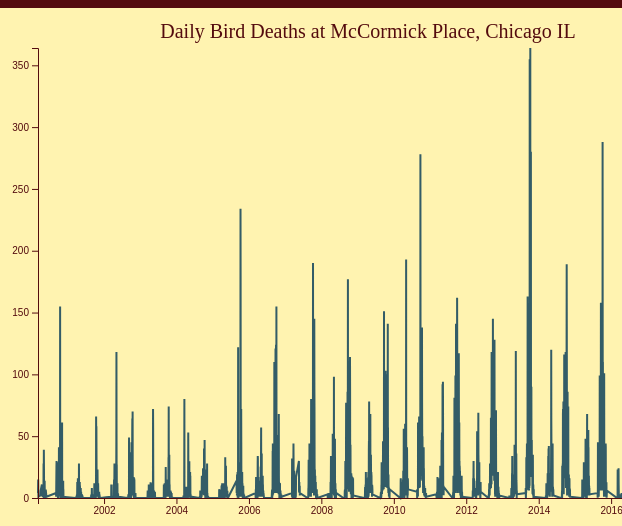
D3 v7 page, settled after 480 driven frames (8 s of simulated time); the page loaded 1 data file(s).



            // set the dimensions and margins of the graph
            var margin = {top: 20, right: 30, bottom: 30, left: 10},
                width = 700 - margin.left - margin.right,
                height = 500 - margin.top - margin.bottom;

            // parse the date / time
            var parseTime = d3.timeParse("%d-%b-%y");

            // set the ranges
            var x = d3.scaleTime().range([0, width]);
            var y = d3.scaleLinear().range([height, 0]);

            // define the line
            var valueline = d3.line()
                .x(function(d) { return x(d.date); })
                .y(function(d) { return y(d.close); });

            // append the svg obgect to the body of the page
            // appends a 'group' element to 'svg'
            // moves the 'group' element to the top left margin
            var svg = d3.select("main").append("svg")
                .attr("width", width + margin.left + margin.right)
                .attr("height", height + margin.top + margin.bottom+50)
            .append("g")
                .attr("transform",
                    "translate(" + (20+margin.left)+ "," + (20+margin.top) + ")");

            // Get the data
            d3.csv("data.csv").then(function(data) {
              // format the data
              data.forEach(function(d) {
                  d.date = parseTime(d.date);
                  d.close = +d.close;
              });

              // Scale the range of the data
              x.domain(d3.extent(data, function(d) { return d.date; }));
              y.domain([0, d3.max(data, function(d) { return d.close; })]);

              // Add the valueline path.
              svg.append("path")
                  .data([data])
                  .attr("class", "line")
                  .attr("d", valueline);

              // Add the x Axis
              svg.append("g")
                  .attr("transform", "translate(0," + height + ")")
                  .call(d3.axisBottom(x));

              // Add the y Axis
              svg.append("g")
                  .call(d3.axisLeft(y));
            });

            svg.append("text")
            .attr("x", (width / 2))             
            .attr("y", 0 - (margin.top / 2))
            .attr("text-anchor", "middle")  
            .style("font-size", "20px")   
            .style('fill', '#540b0e')
            .text("Daily Bird Deaths at McCormick Place, Chicago IL");
            

### data: data.csv
date, close, light
6-Mar-00, 4, 3
8-Mar-00, 15, 15
10-Mar-00, 1, 3
31-Mar-00, 2, 3
2-Apr-00, 6, 17
14-Apr-00, 11, 4
15-Apr-00, 2, 4
30-Apr-00, 1, 14
1-May-00, 28, 14
3-May-00, 4, 3
4-May-00, 39, 14
5-May-00, 27, 16
6-May-00, 14, 4
7-May-00, 4, 4
8-May-00, 6, 4
9-May-00, 8, 14
9-May-00, 8, 3
10-May-00, 0, 3
11-May-00, 2, 9
12-May-00, 14, 10
13-May-00, 7, 9
15-May-00, 1, 9
17-May-00, 4, 3
20-May-00, 0, 9
21-May-00, 0, 9
23-May-00, 6, 11
24-May-00, 6, 3
29-May-00, 2, 17
30-May-00, 1, 9
4-Sep-00, 4, 16
5-Sep-00, 1, 16
8-Sep-00, 25, 16
9-Sep-00, 30, 16
10-Sep-00, 11, 16
11-Sep-00, 9, 16
12-Sep-00, 29, 16
13-Sep-00, 23, 16
14-Sep-00, 6, 16
15-Sep-00, 29, 15
17-Sep-00, 9, 15
18-Sep-00, 2, 15
19-Sep-00, 1, 15
20-Sep-00, 6, 15
21-Sep-00, 21, 4
22-Sep-00, 3, 10
23-Sep-00, 0, 3
24-Sep-00, 2, 10
25-Sep-00, 6, 6
26-Sep-00, 8, 12
27-Sep-00, 8, 13
28-Sep-00, 11, 11
1-Oct-00, 0, 12
2-Oct-00, 4, 10
3-Oct-00, 41, 14
4-Oct-00, 8, 17
5-Oct-00, 12, 14
6-Oct-00, 8, 15
7-Oct-00, 21, 16
8-Oct-00, 35, 17
9-Oct-00, 32, 17
... 3,007 more rows